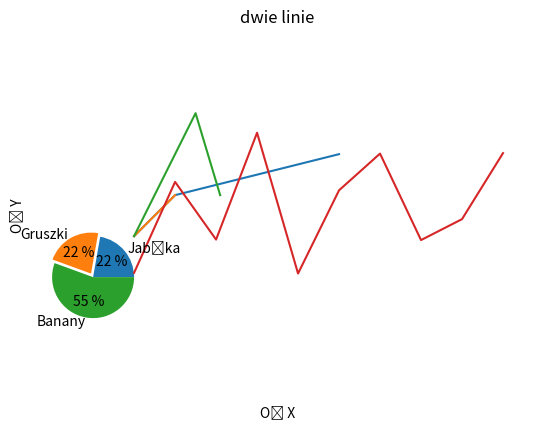

This chart was generated by the following Python code:
import matplotlib
import matplotlib.pyplot as plt
import numpy as np
matplotlib.__version__

x_values = [1, 2, 6]
y_values = [1, 2, 3]
plt.plot(x_values, y_values) 

x_values = [1, 2]
y_values = [1, 2]
plt.plot(x_values, y_values) 
plt

plt

xv = [1, 2.5, 3.1]
yv = [1, 4, 2]
plt.plot(xv, yv)
plt.title("dwie linie")
plt.xlabel("Oś X")
plt.ylabel("Oś Y")
plt.xticks([1,2,3])
plt.yticks([min(yv), max(yv)])

labels = 'Jabłka', 'Gruszki', 'Banany'
values = [2, 2, 5]
explode = (0, 0.1, 0)


plt.pie(values, explode=explode, labels=labels, autopct='%i %%')
plt.axis('equal')
plt.show()

x_arr = np.linspace(1, 10, num=10)
y_arr = np.random.random(10) * 4
x_arr, y_arr

plt.plot(x_arr, y_arr) 